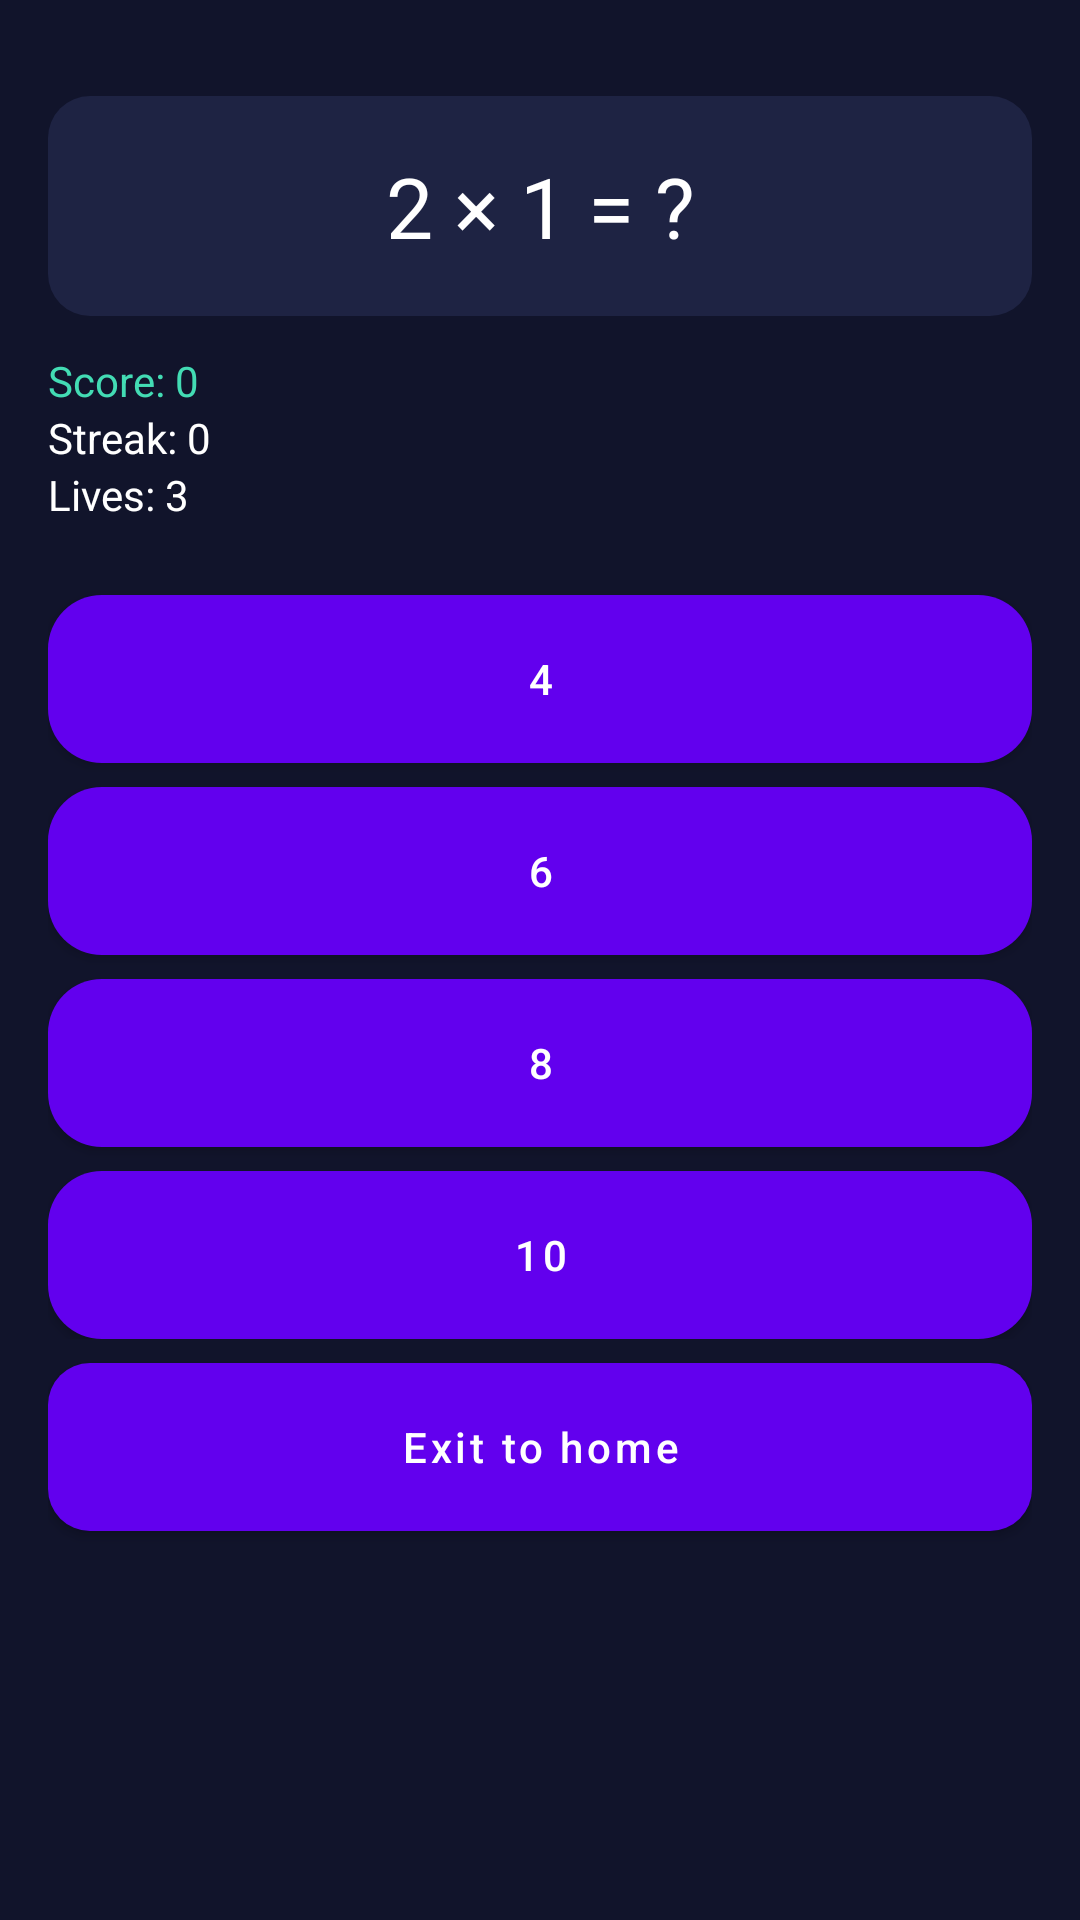

Layout XML and referenced resources for this Android screen:
<!-- AndroidManifest.xml: application theme Theme.TableChamp -->
<!-- res/layout/fragment_game.xml -->
<?xml version="1.0" encoding="utf-8"?>
<ScrollView xmlns:android="http://schemas.android.com/apk/res/android"
    android:layout_width="match_parent"
    android:layout_height="match_parent"
    android:background="@color/bg"
    android:fillViewport="true"
    android:padding="16dp">

    <LinearLayout
        android:layout_width="match_parent"
        android:layout_height="wrap_content"
        android:orientation="vertical">

        <TextView
            android:id="@+id/tv_time"
            android:layout_width="match_parent"
            android:layout_height="wrap_content"
            android:gravity="center"
            android:text="Time: 45s"
            android:textColor="@color/mint"
            android:visibility="gone" />

        <ProgressBar
            android:id="@+id/progress_time"
            style="?android:attr/progressBarStyleHorizontal"
            android:layout_width="match_parent"
            android:layout_height="8dp"
            android:max="100"
            android:progress="100"
            android:progressTint="@color/mint"
            android:visibility="gone" />

        <TextView
            android:id="@+id/tv_question"
            android:layout_width="match_parent"
            android:layout_height="wrap_content"
            android:layout_marginTop="16dp"
            android:background="@drawable/rounded_card"
            android:gravity="center"
            android:padding="18dp"
            android:text="2 × 1 = ?"
            android:textColor="@color/white"
            android:textSize="28sp" />

        <TextView
            android:id="@+id/tv_score"
            android:layout_width="wrap_content"
            android:layout_height="wrap_content"
            android:layout_marginTop="12dp"
            android:text="Score: 0"
            android:textColor="@color/mint" />

        <TextView
            android:id="@+id/tv_streak"
            android:layout_width="wrap_content"
            android:layout_height="wrap_content"
            android:text="Streak: 0"
            android:textColor="@color/white" />

        <TextView
            android:id="@+id/tv_lives"
            android:layout_width="wrap_content"
            android:layout_height="wrap_content"
            android:text="Lives: 3"
            android:textColor="@color/white" />

        <LinearLayout
            android:layout_width="match_parent"
            android:layout_height="wrap_content"
            android:layout_marginTop="16dp"
            android:orientation="vertical">

            <Button
                android:id="@+id/opt1"
                style="@style/OptionButton"
                android:text="4" />

            <Button
                android:id="@+id/opt2"
                style="@style/OptionButton"
                android:text="6" />

            <Button
                android:id="@+id/opt3"
                style="@style/OptionButton"
                android:text="8" />

            <Button
                android:id="@+id/opt4"
                style="@style/OptionButton"
                android:text="10" />
        </LinearLayout>

        <Button
            android:id="@+id/btn_exit"
            style="@style/SecondaryButton"
            android:text="Exit to home" />
    </LinearLayout>
</ScrollView>
<!-- resources referenced by this layout -->
<resources>
  <color name="bg">#11142B</color>
  <color name="mint">#43DCB4</color>
  <color name="white">#FFFFFF</color>
  <!-- drawable rounded_card (drawable) -->
  <?xml version="1.0" encoding="utf-8"?>
  <shape xmlns:android="http://schemas.android.com/apk/res/android"
      android:shape="rectangle">
      <solid android:color="@color/panel" />
      <corners android:radius="14dp" />
      <padding
          android:left="8dp"
          android:top="8dp"
          android:right="8dp"
          android:bottom="8dp" />
  </shape>
  <style name="OptionButton" parent="PrimaryButton">
          <item name="android:layout_marginTop">8dp</item>
      </style>
  <style name="SecondaryButton" parent="Widget.MaterialComponents.Button">
          <item name="android:layout_width">match_parent</item>
          <item name="android:layout_height">@dimen/btn_height</item>
          <item name="android:background">@drawable/rounded_card</item>
          <item name="android:textColor">@color/white</item>
          <item name="android:textAllCaps">false</item>
          <item name="android:layout_marginTop">8dp</item>
      </style>
  <style name="Theme.TableChamp" parent="Theme.MaterialComponents.DayNight.NoActionBar">
          <item name="android:statusBarColor">@color/bg</item>
          <item name="android:windowBackground">@color/bg</item>
      </style>
  <color name="panel">#1E2343</color>
  <style name="PrimaryButton" parent="Widget.MaterialComponents.Button">
          <item name="android:layout_width">match_parent</item>
          <item name="android:layout_height">@dimen/btn_height</item>
          <item name="android:background">@drawable/button_bg</item>
          <item name="android:textColor">@color/white</item>
          <item name="android:textAllCaps">false</item>
          <item name="android:layout_marginTop">8dp</item>
      </style>
  <dimen name="btn_height">56dp</dimen>
  <!-- drawable button_bg (drawable) -->
  <?xml version="1.0" encoding="utf-8"?>
  <shape xmlns:android="http://schemas.android.com/apk/res/android"
      android:shape="rectangle">
      <solid android:color="@color/purple" />
      <corners android:radius="18dp" />
      <padding
          android:left="12dp"
          android:top="8dp"
          android:right="12dp"
          android:bottom="8dp" />
  </shape>
  <color name="purple">#6C63FF</color>
</resources>
